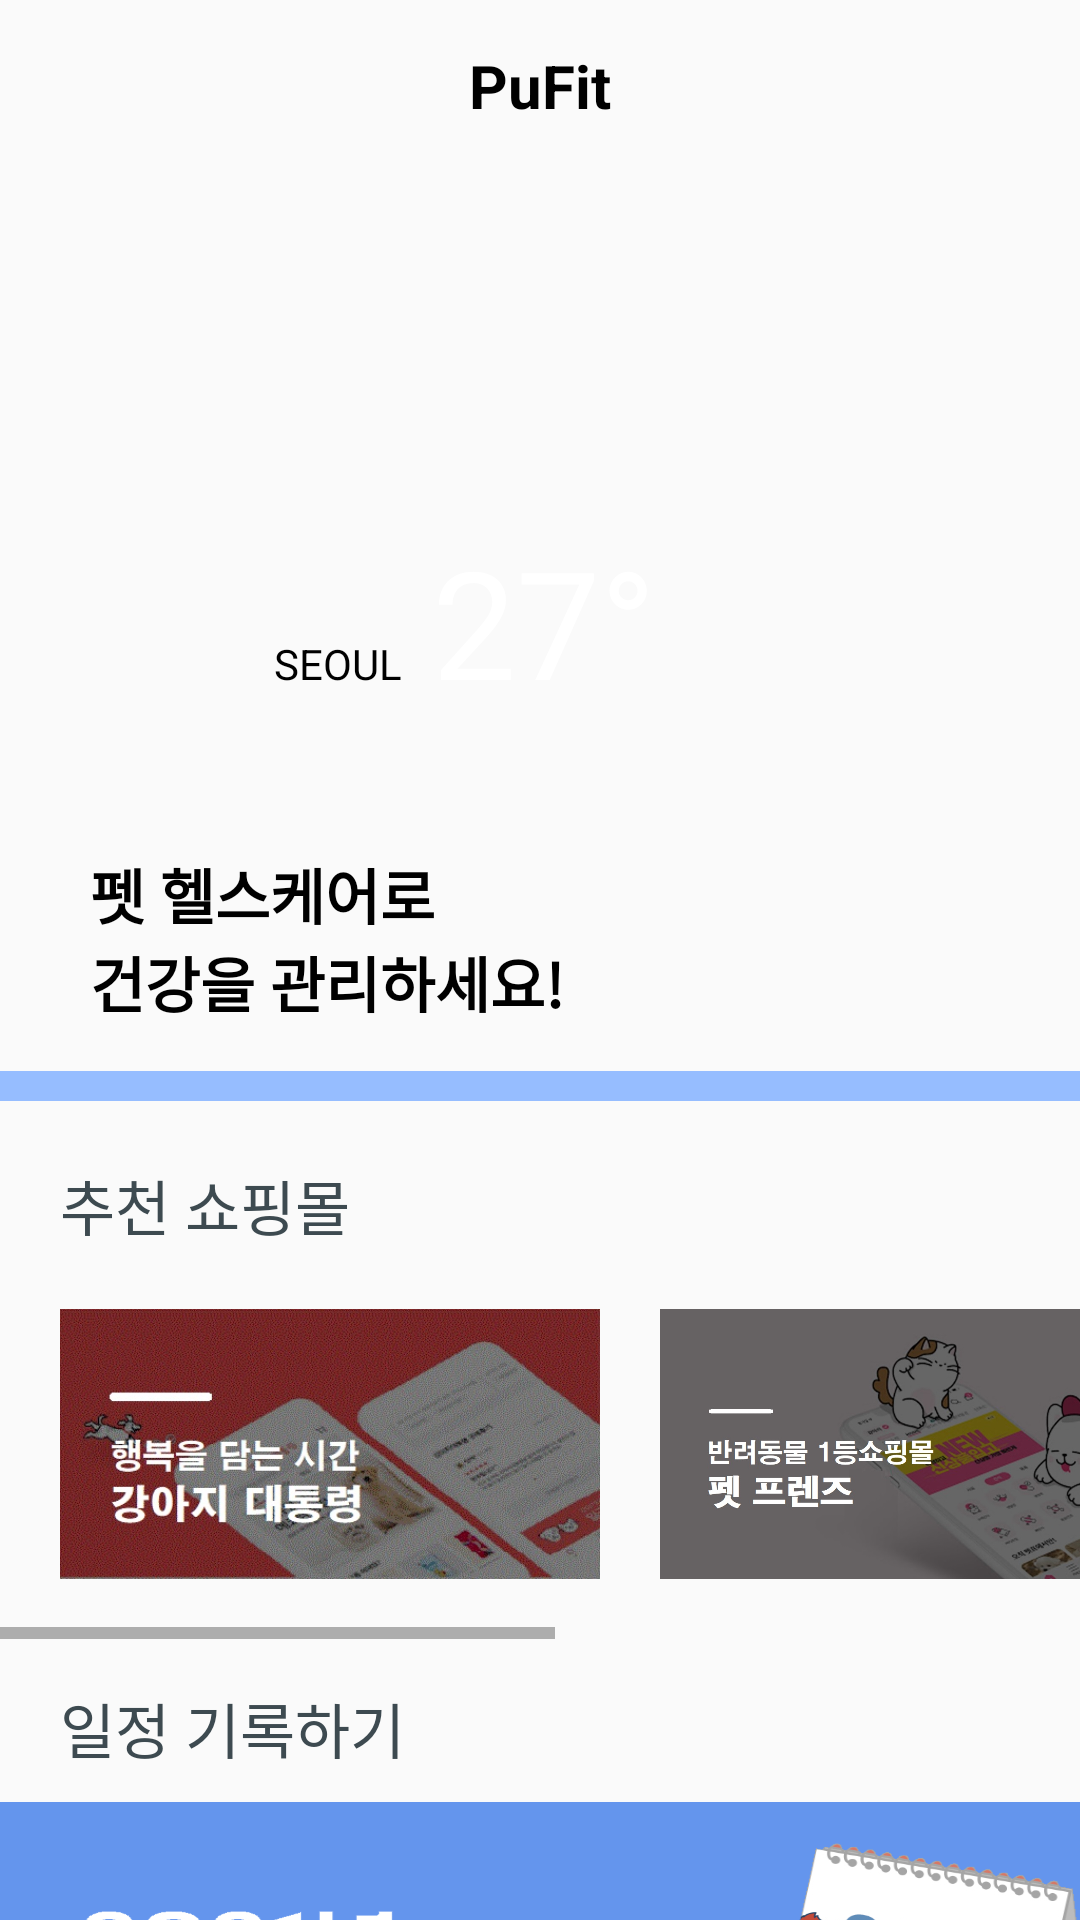

Layout XML and referenced resources for this Android screen:
<!-- AndroidManifest.xml: application theme Theme.AppCompat.Light.NoActionBar -->
<!-- res/layout/fragment_home.xml -->
<?xml version="1.0" encoding="utf-8"?>
<androidx.constraintlayout.widget.ConstraintLayout xmlns:android="http://schemas.android.com/apk/res/android"
    xmlns:app="http://schemas.android.com/apk/res-auto"
    xmlns:tools="http://schemas.android.com/tools"
    android:layout_width="match_parent"
    android:layout_height="match_parent"
    tools:context=".MainActivity">

    <androidx.constraintlayout.widget.ConstraintLayout
        android:id="@+id/layoutHeader"
        android:layout_width="match_parent"
        android:layout_height="wrap_content"
        android:padding="15dp"
        app:layout_constraintTop_toTopOf="parent">

        <TextView
            android:id="@+id/textHello"
            android:layout_width="wrap_content"
            android:layout_height="wrap_content"
            android:text="PuFit"
            app:layout_constraintStart_toStartOf="parent"
            app:layout_constraintEnd_toEndOf="parent"
            app:layout_constraintTop_toTopOf="parent"
            app:layout_constraintBottom_toBottomOf="parent"
            android:textColor="@color/black"
            android:gravity="center"
            android:textSize="20sp"
            android:textStyle="bold"
            tools:ignore="MissingConstraints" />



    </androidx.constraintlayout.widget.ConstraintLayout>

    <androidx.constraintlayout.widget.ConstraintLayout
        android:id="@+id/constraintLayout"
        android:layout_width="match_parent"
        android:layout_height="0dp"
        android:layout_above="@+id/action_menu_divider"
        android:overScrollMode="never"
        android:scrollbars="none"
        app:layout_constraintTop_toBottomOf="@id/layoutHeader"
        tools:ignore="UnknownId">


        <androidx.constraintlayout.widget.ConstraintLayout
            android:id="@+id/text1"
            android:layout_width="match_parent"
            android:layout_height="300dp"
            android:orientation="horizontal"
            tools:ignore="MissingConstraints"
            android:background="@drawable/wether">

            <LinearLayout
                android:id="@+id/maintext"
                android:layout_width="wrap_content"
                android:layout_height="wrap_content"
                android:orientation="vertical"
                app:layout_constraintBottom_toBottomOf="parent">

                <LinearLayout
                    android:layout_width="wrap_content"
                    android:layout_height="wrap_content"
                    android:layout_marginLeft="10dp"
                    android:layout_marginTop="10dp"
                    android:orientation="horizontal"
                    tools:ignore="MissingConstraints">

                    <TextView
                        android:id="@+id/txt1"
                        android:layout_width="match_parent"
                        android:layout_height="wrap_content"
                        android:layout_marginLeft="20dp"
                        android:layout_marginTop="10dp"
                        android:fontFamily="@font/nanumgothicbold"
                        android:text="펫 헬스케어"
                        android:textColor="@color/black"
                        android:textSize="20dp"
                        android:textStyle="bold"></TextView>

                    <TextView
                        android:id="@+id/txt2"
                        android:layout_width="match_parent"
                        android:layout_height="wrap_content"
                        android:layout_marginTop="10dp"
                        android:fontFamily="@font/nanumgothic"
                        android:text="로"
                        android:textColor="@color/black"
                        android:textSize="20dp"
                        android:textStyle="bold"></TextView>
                </LinearLayout>

                <TextView
                    android:id="@+id/txt3"
                    android:layout_width="188dp"
                    android:layout_height="wrap_content"
                    android:layout_marginLeft="30dp"
                    android:layout_marginBottom="15dp"
                    android:fontFamily="@font/nanumgothic"
                    android:text="건강을 관리하세요!"
                    android:textColor="@color/black"
                    android:textSize="20dp"
                    android:textStyle="bold"></TextView>
            </LinearLayout>

            <LinearLayout
                android:layout_width="wrap_content"
                android:layout_height="wrap_content"
                android:layout_margin="10dp"
                android:orientation="horizontal"
                app:layout_constraintBottom_toBottomOf="parent"
                app:layout_constraintEnd_toEndOf="parent"
                app:layout_constraintStart_toStartOf="parent"
                app:layout_constraintTop_toTopOf="parent">

                <TextView
                    android:id="@+id/id_city"
                    android:layout_width="wrap_content"
                    android:layout_height="wrap_content"
                    android:text="SEOUL"
                    android:textColor="@color/black"></TextView>

                <TextView
                    android:id="@+id/id_degree"
                    android:layout_width="wrap_content"
                    android:layout_height="wrap_content"
                    android:layout_marginLeft="10dp"
                    android:text="27°"
                    android:textColor="@color/colorWhite"
                    android:textSize="50dp"></TextView>

                <ImageView
                    android:id="@+id/id_weatherImage"
                    android:layout_width="40dp"
                    android:layout_height="40dp"
                    android:layout_marginRight="10dp"
                    android:src="@drawable/w03d"></ImageView>
            </LinearLayout>


        </androidx.constraintlayout.widget.ConstraintLayout>






    </androidx.constraintlayout.widget.ConstraintLayout>
    <LinearLayout
        android:id="@+id/linear1"
        android:layout_width="match_parent"
        android:layout_height="10dp"
        app:layout_constraintTop_toBottomOf="@+id/constraintLayout"
        android:background="@color/skyblue"
        android:orientation="horizontal">
    </LinearLayout>

    <LinearLayout
        android:id="@+id/constraintLayout2"
        android:layout_width="match_parent"
        android:layout_height="wrap_content"
        app:layout_constraintTop_toBottomOf="@+id/constraintLayout"
        tools:ignore="MissingConstraints">
        <LinearLayout
            android:layout_width="wrap_content"
            android:layout_height="wrap_content"
            android:layout_marginTop="0dp">


            <TextView
                android:layout_width="wrap_content"
                android:layout_height="wrap_content"
                android:text="추천 쇼핑몰"
                android:fontFamily="@font/nanumgothic"
                android:textColor="#3D4A50"
                android:layout_marginTop="30dp"
                android:layout_marginLeft="20dp"
                android:textSize="20sp"
                tools:layout_editor_absoluteX="11dp" />

        </LinearLayout>



    </LinearLayout>

    <HorizontalScrollView
        android:id="@+id/scrollview"
        android:layout_width="match_parent"
        android:layout_height="wrap_content"
        app:layout_constraintTop_toBottomOf="@+id/constraintLayout2"
        tools:layout_editor_absoluteX="0dp">

        <LinearLayout
            android:layout_width="wrap_content"
            android:layout_height="wrap_content"
            android:orientation="horizontal">


            <LinearLayout
                android:id="@+id/line_bcs2"
                android:layout_width="wrap_content"
                android:layout_height="wrap_content"
                android:layout_margin="20dp"
                android:orientation="vertical">


                <ImageView
                    android:id="@+id/ib1"
                    android:layout_width="180dp"
                    android:layout_height="90dp"
                    android:background="@drawable/round"
                    android:scaleType="fitXY"
                    android:src="@drawable/kingdog"></ImageView>

            </LinearLayout>

            <LinearLayout
                android:layout_width="wrap_content"
                android:layout_height="wrap_content"
                android:layout_marginTop="20dp"
                android:orientation="vertical">

                <ImageView
                    android:id="@+id/ib2"
                    android:layout_width="180dp"
                    android:scaleType="fitXY"
                    android:layout_height="90dp"
                    android:src="@drawable/petfriend"
                    android:background="@drawable/round"
                    ></ImageView>


            </LinearLayout>

            <LinearLayout
                android:layout_width="wrap_content"
                android:layout_height="wrap_content"
                android:layout_margin="20dp"
                android:orientation="vertical">

                <ImageView
                    android:id="@+id/ib3"
                    android:layout_width="180dp"
                    android:layout_height="90dp"
                    android:scaleType="fitXY"
                    android:background="@drawable/round"
                    android:src="@drawable/qp"></ImageView>

            </LinearLayout>

            <LinearLayout
                android:layout_width="wrap_content"
                android:layout_height="wrap_content"
                android:layout_marginTop="20dp"
                android:orientation="vertical">

                <ImageView
                    android:layout_width="80dp"
                    android:layout_height="80dp"
                    android:src="@drawable/petgiftshop"></ImageView>

            </LinearLayout>

        </LinearLayout>


    </HorizontalScrollView>


    <LinearLayout
        android:layout_width="match_parent"
        android:layout_height="wrap_content"
        android:orientation="vertical"
        tools:ignore="MissingConstraints"
        android:layout_marginTop="5dp"
        app:layout_constraintTop_toBottomOf="@+id/scrollview">

        <TextView
            android:layout_width="wrap_content"
            android:layout_height="wrap_content"
            android:layout_marginLeft="20dp"
            android:layout_marginTop="10dp"
            android:textSize="20sp"
            android:text="일정 기록하기"
            android:fontFamily="@font/nanumgothic"
            android:textColor="#3D4A50" />

        <LinearLayout
            android:layout_width="wrap_content"
            android:layout_height="wrap_content"
            android:orientation="vertical">

            <ImageView
                android:id="@+id/calendarView"
                android:layout_width="wrap_content"
                android:layout_height="120dp"
                android:layout_marginTop="10dp"
                android:scaleType="fitXY"
                android:src="@drawable/calendarreal"></ImageView>

        </LinearLayout>
    </LinearLayout>


</androidx.constraintlayout.widget.ConstraintLayout>
<!-- resources referenced by this layout -->
<resources>
  <color name="black">#FF000000</color>
  <color name="colorWhite">#FFFFFFFF</color>
  <color name="skyblue">#96BDFF</color>
  <!-- drawable calendarreal: png bitmap (drawable-mdpi, 127001 bytes) -->
  <!-- drawable kingdog: jpg bitmap (drawable-mdpi, 82180 bytes) -->
  <!-- drawable petfriend: jpg bitmap (drawable, 80880 bytes) -->
  <!-- drawable petgiftshop: png bitmap (drawable, 24465 bytes) -->
  <!-- drawable qp: png bitmap (drawable, 160627 bytes) -->
  <!-- drawable round (drawable) -->
  <?xml version="1.0" encoding="utf-8"?>
  <shape xmlns:android="http://schemas.android.com/apk/res/android"
      android:shape="rectangle">
      <stroke
          android:width="2dp"
          android:color="@color/colorWhite"/>
      <corners android:radius="7dp" />
  </shape>
</resources>
